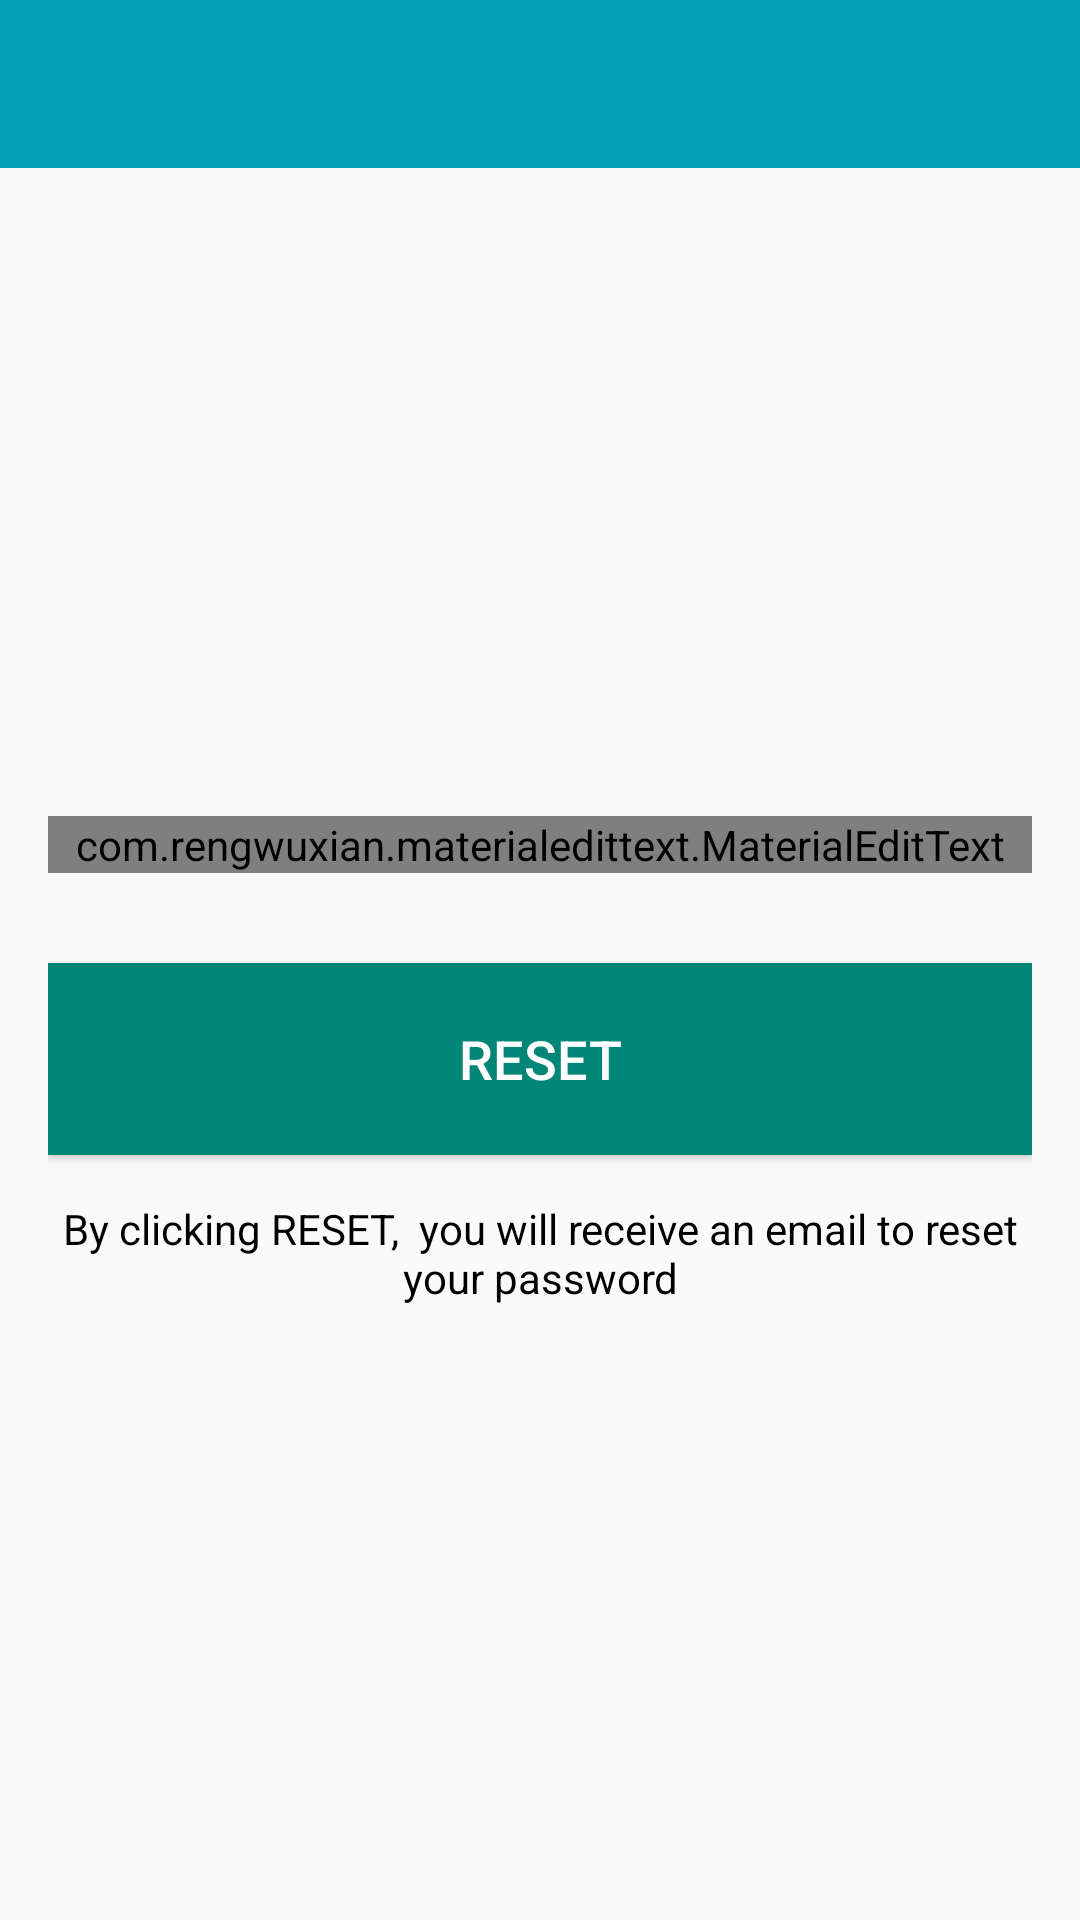

Write the Android layout XML for this screen, with the resource values it uses.
<!-- AndroidManifest.xml: application theme AppTheme -->
<!-- res/layout/activity_reset_password.xml -->
<?xml version="1.0" encoding="utf-8"?>
<LinearLayout xmlns:android="http://schemas.android.com/apk/res/android"
    xmlns:app="http://schemas.android.com/apk/res-auto"
    xmlns:tools="http://schemas.android.com/tools"
    android:layout_width="match_parent"
    android:layout_height="match_parent"
    android:orientation="vertical"
    tools:context=".ResetPasswordActivity">

    <include
        android:id="@+id/toolbar"
        layout="@layout/bar_layout"/>

    <LinearLayout
        android:layout_width="match_parent"
        android:layout_height="wrap_content"
        android:orientation="vertical"
        android:padding="16dp">

        <com.rengwuxian.materialedittext.MaterialEditText
            android:id="@+id/send_email"
            android:layout_width="match_parent"
            android:layout_height="wrap_content"
            android:layout_marginTop="200dp"
            android:hint="Your Email "
            android:inputType="textEmailAddress"
            app:met_floatingLabel="normal" />

        <Button

            android:layout_width="match_parent"
            android:layout_height="64dp"
            android:layout_marginTop="30dp"
            android:background="@color/colorPrimary"
            android:text="Reset"
            android:id="@+id/btn_reset"
            android:textColor="#fff"
            android:textSize="18sp"/>

        <TextView
            android:layout_width="wrap_content"
            android:layout_height="wrap_content"
            android:gravity="center"
            android:layout_marginTop="15dp"
            android:textColor="#000"
            android:text="By clicking RESET,
 you will receive an email to reset your password"/>

    </LinearLayout>



</LinearLayout>
<!-- res/layout/bar_layout.xml (included above) -->
<?xml version="1.0" encoding="utf-8"?>
<androidx.appcompat.widget.Toolbar xmlns:android="http://schemas.android.com/apk/res/android"
    xmlns:app="http://schemas.android.com/apk/res-auto"
    android:orientation="vertical"
    android:layout_width="match_parent"
    android:layout_height="wrap_content"
    android:id="@+id/toolbar"
    android:background="@color/colortoolbar"
    android:theme="@style/ThemeOverlay.AppCompat.Dark.ActionBar"
    app:popupTheme="@style/MenuStyle">


</androidx.appcompat.widget.Toolbar>
<!-- resources referenced by this layout -->
<resources>
  <color name="colorPrimary">#008577</color>
  <color name="colortoolbar">#05A2B6</color>
  <style name="MenuStyle" parent="Theme.AppCompat.Light">
      <item name="android:background">@android:color/white</item>
      </style>
  <style name="AppTheme" parent="Theme.AppCompat.Light.NoActionBar">
          
          <item name="colorPrimary">@color/colorPrimary</item>
          <item name="colorPrimaryDark">@color/colorPrimaryDark</item>
          <item name="colorAccent">@color/colorAccent</item>
  
      </style>
  <color name="colorPrimaryDark">#00574B</color>
  <color name="colorAccent">#D81B60</color>
</resources>
